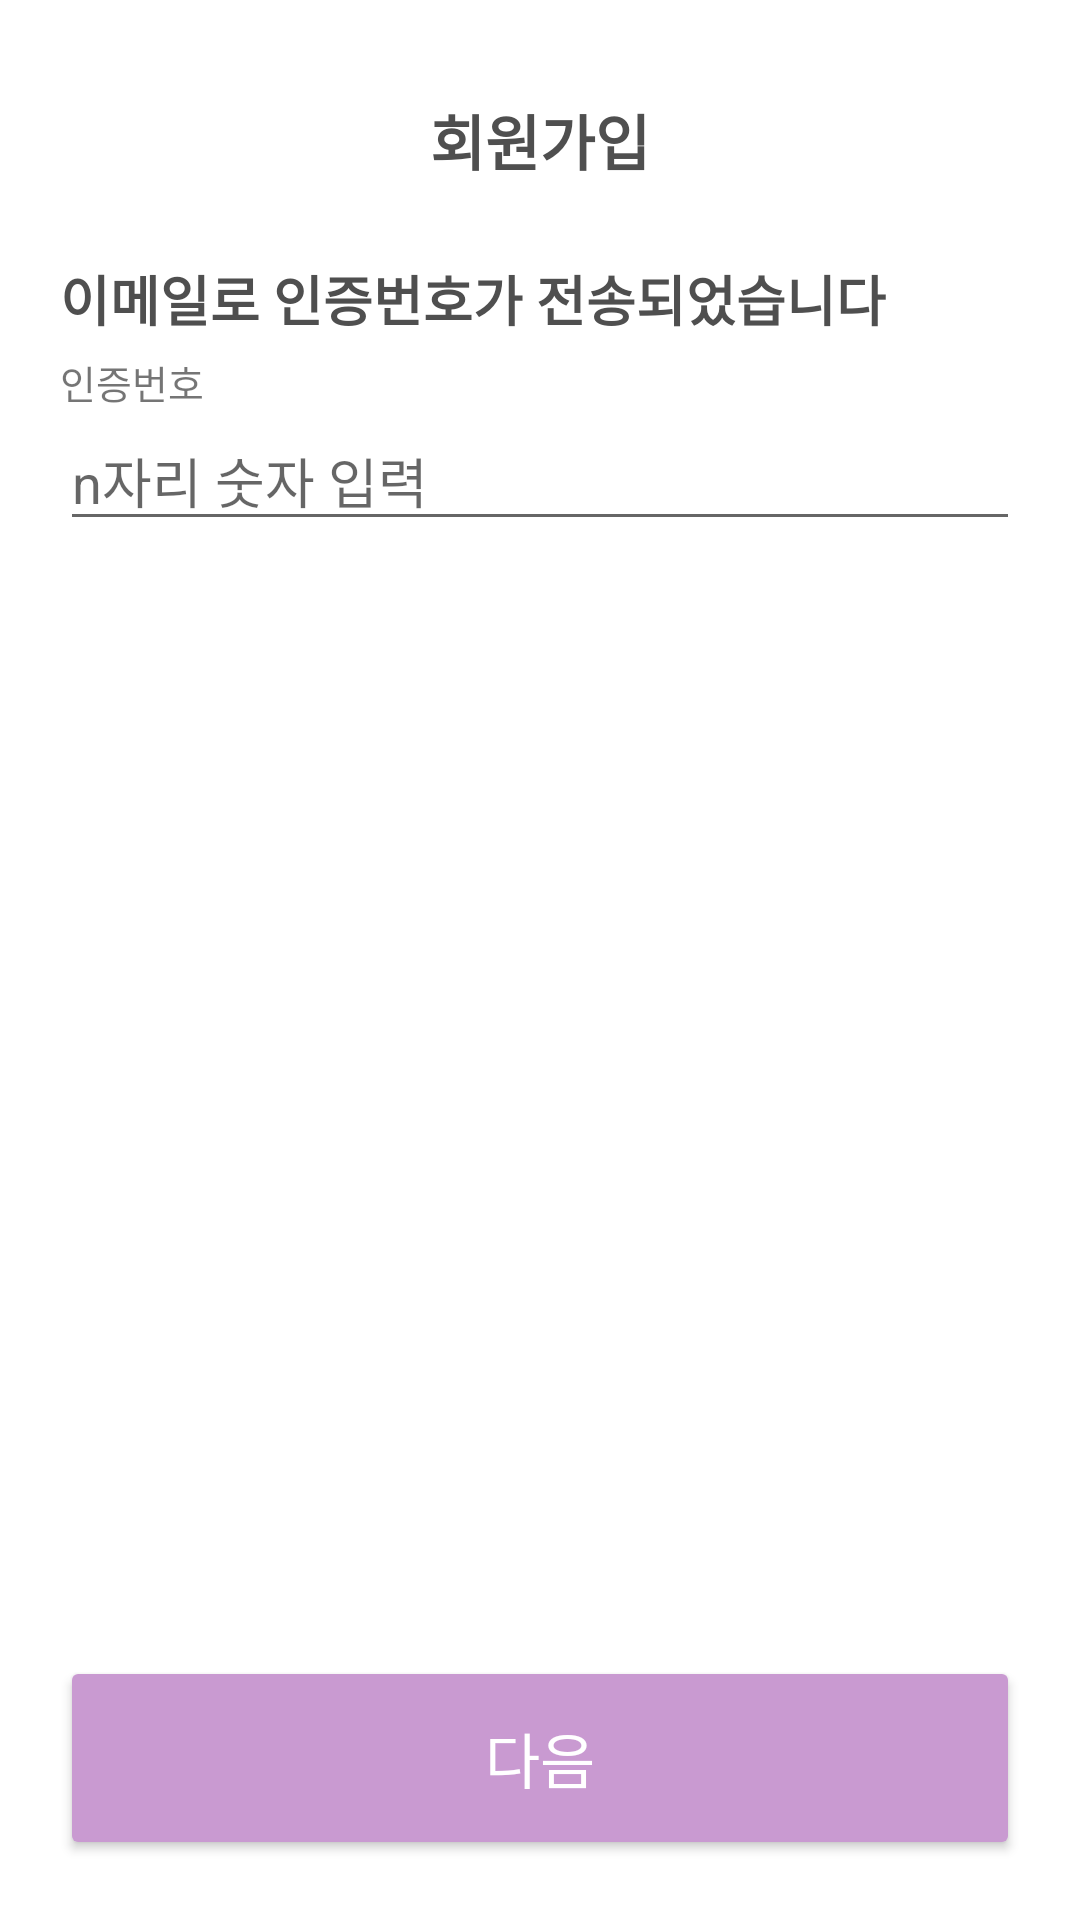

Write the Android layout XML for this screen, with the resource values it uses.
<!-- AndroidManifest.xml: application theme Theme.Login -->
<!-- res/layout/activity_certification.xml -->
<?xml version="1.0" encoding="utf-8"?>
<LinearLayout xmlns:app="http://schemas.android.com/apk/res-auto"
    xmlns:tools="http://schemas.android.com/tools"
    xmlns:android="http://schemas.android.com/apk/res/android"
    android:id="@+id/certification"
    android:layout_width="match_parent"
    android:layout_height="match_parent"
    tools:context=".MainActivity"
    android:orientation="vertical"
    android:paddingStart="20dp"
    android:paddingEnd="20dp">

    <TextView
        android:layout_width="match_parent"
        android:layout_height="wrap_content"
        android:textSize="20sp"
        android:text="회원가입"
        android:layout_marginTop="32dp"
        android:textStyle="bold"
        android:textColor="#4F4F4F"
        android:gravity="center_horizontal" />

    <TextView
        android:layout_width="match_parent"
        android:layout_height="wrap_content"
        android:layout_marginTop="25dp"
        android:textSize="18sp"
        android:text="이메일로 인증번호가 전송되었습니다"
        android:textColor="#4F4F4F"
        android:textStyle="bold" />

    <TextView
        android:layout_width="match_parent"
        android:layout_height="wrap_content"
        android:layout_marginTop="5dp"
        android:text="인증번호"
        android:textSize="13sp" />

    <EditText
        android:id="@+id/editText_Number"
        android:layout_width="match_parent"
        android:layout_height="wrap_content"
        android:ems="4"
        android:hint="n자리 숫자 입력"
        android:inputType="number" />

    <View
        android:layout_width="0dp"
        android:layout_height="0dp"
        android:layout_weight="0.9" />

    <Button
        android:id="@+id/btn_certification"
        android:layout_width="match_parent"
        android:layout_height="68dp"
        android:text="다음"
        android:backgroundTint="#c99ad1"
        android:textColor="#fff"
        android:textSize="20sp"
        android:layout_marginBottom="20dp"/>

</LinearLayout>
<!-- resources referenced by this layout -->
<resources>
  <style name="Theme.Login" parent="Theme.MaterialComponents.DayNight.DarkActionBar">
          
          <item name="colorPrimary">@color/purple_500</item>
          <item name="colorPrimaryVariant">@color/purple_700</item>
          <item name="colorOnPrimary">@color/white</item>
          
          <item name="colorSecondary">@color/teal_200</item>
          <item name="colorSecondaryVariant">@color/teal_700</item>
          <item name="colorOnSecondary">@color/black</item>
          
          <item name="android:statusBarColor">?attr/colorPrimaryVariant</item>
          
          <item name="windowNoTitle">true</item>
          <item name="android:windowFullscreen">true</item>
      </style>
  <color name="purple_500">#FF6200EE</color>
  <color name="purple_700">#FF3700B3</color>
  <color name="white">#FFFFFFFF</color>
  <color name="teal_200">#FF03DAC5</color>
  <color name="teal_700">#FF018786</color>
  <color name="black">#FF000000</color>
</resources>
